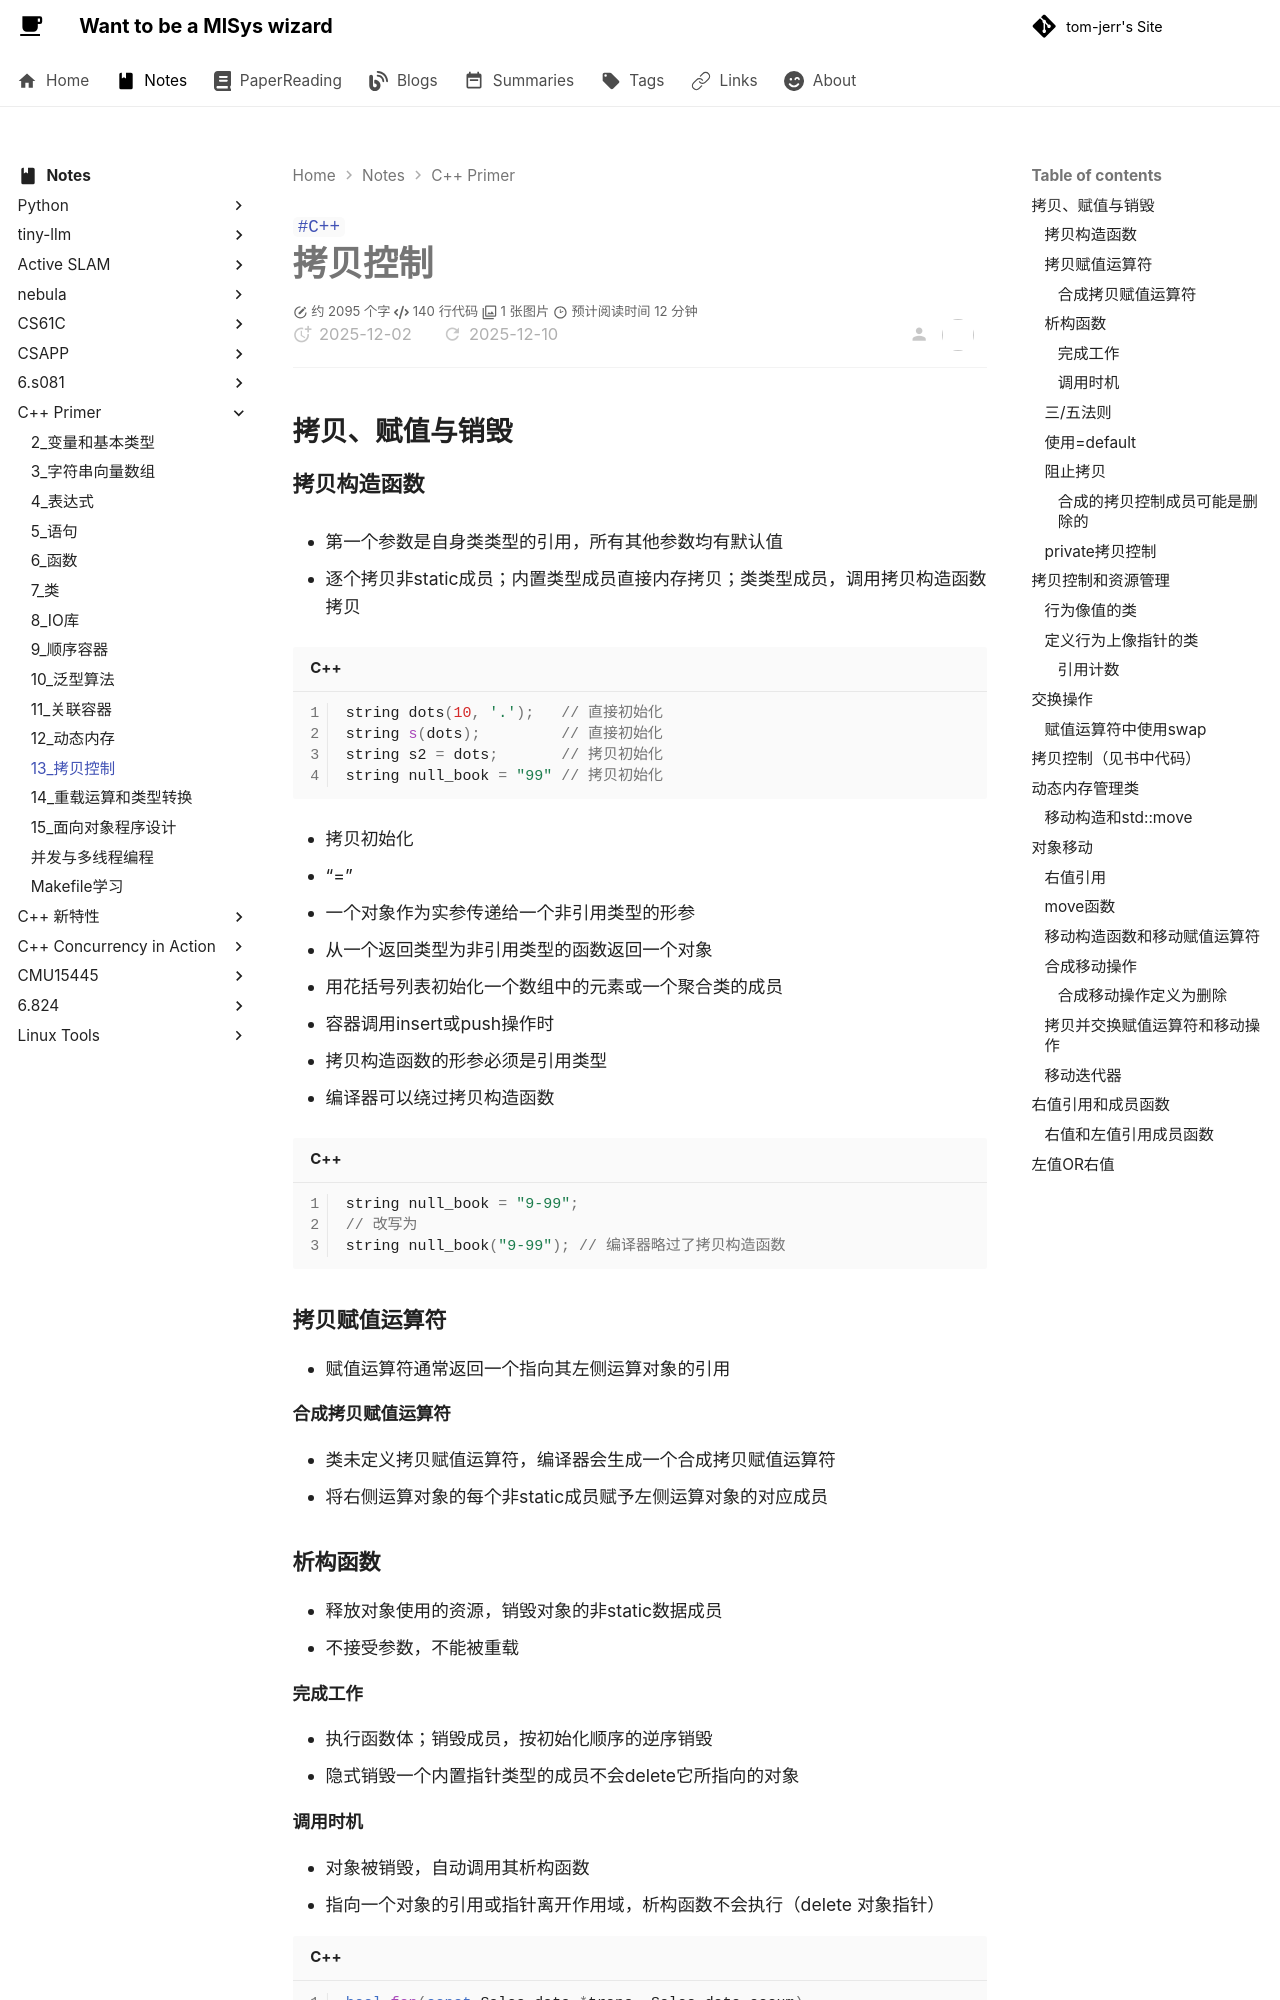

repository: tom-jerr/tom-jerr.github.io · page: notes/c++primer/13_拷贝控制/index.html · generator: mkdocs

---

title: C++-拷贝控制
tags:

- C++

---

# 拷贝控制

## 拷贝、赋值与销毁

### 拷贝构造函数

- 第一个参数是自身类类型的引用，所有其他参数均有默认值

- 逐个拷贝非static成员；内置类型成员直接内存拷贝；类类型成员，调用拷贝构造函数拷贝

```c++
string dots(10, '.');	// 直接初始化
string s(dots);			// 直接初始化
string s2 = dots;		// 拷贝初始化
string null_book = "99" // 拷贝初始化 
```

- 拷贝初始化

  - “=”
  - 一个对象作为实参传递给一个非引用类型的形参
  - 从一个返回类型为非引用类型的函数返回一个对象
  - 用花括号列表初始化一个数组中的元素或一个聚合类的成员
  - 容器调用insert或push操作时

- 拷贝构造函数的形参必须是引用类型

- 编译器可以绕过拷贝构造函数

  ```c++
  string null_book = "9-99";
  // 改写为
  string null_book("9-99");	// 编译器略过了拷贝构造函数
  ```

### 拷贝赋值运算符

- 赋值运算符通常返回一个指向其左侧运算对象的引用

#### 合成拷贝赋值运算符

- 类未定义拷贝赋值运算符，编译器会生成一个合成拷贝赋值运算符
- 将右侧运算对象的每个非static成员赋予左侧运算对象的对应成员

### 析构函数

- 释放对象使用的资源，销毁对象的非static数据成员
- 不接受参数，不能被重载

#### 完成工作

- 执行函数体；销毁成员，按初始化顺序的逆序销毁
- 隐式销毁一个内置指针类型的成员不会delete它所指向的对象

#### 调用时机

- 对象被销毁，自动调用其析构函数
- 指向一个对象的引用或指针离开作用域，析构函数不会执行（delete 对象指针）

```c++
bool fcn(const Sales_data *trans, Sales_data accum)
{
    Sales_data item(*trans), item2(accum);
    return item1.isbn() != item2.isbn();
}
// 调用3次析构函数
// item1, item2, accum
// trans是指针，不执行析构函数
```

### 三/五法则

- 需要析构函数的类也需要拷贝和赋值操作
- 需要拷贝的类也需要赋值操作
